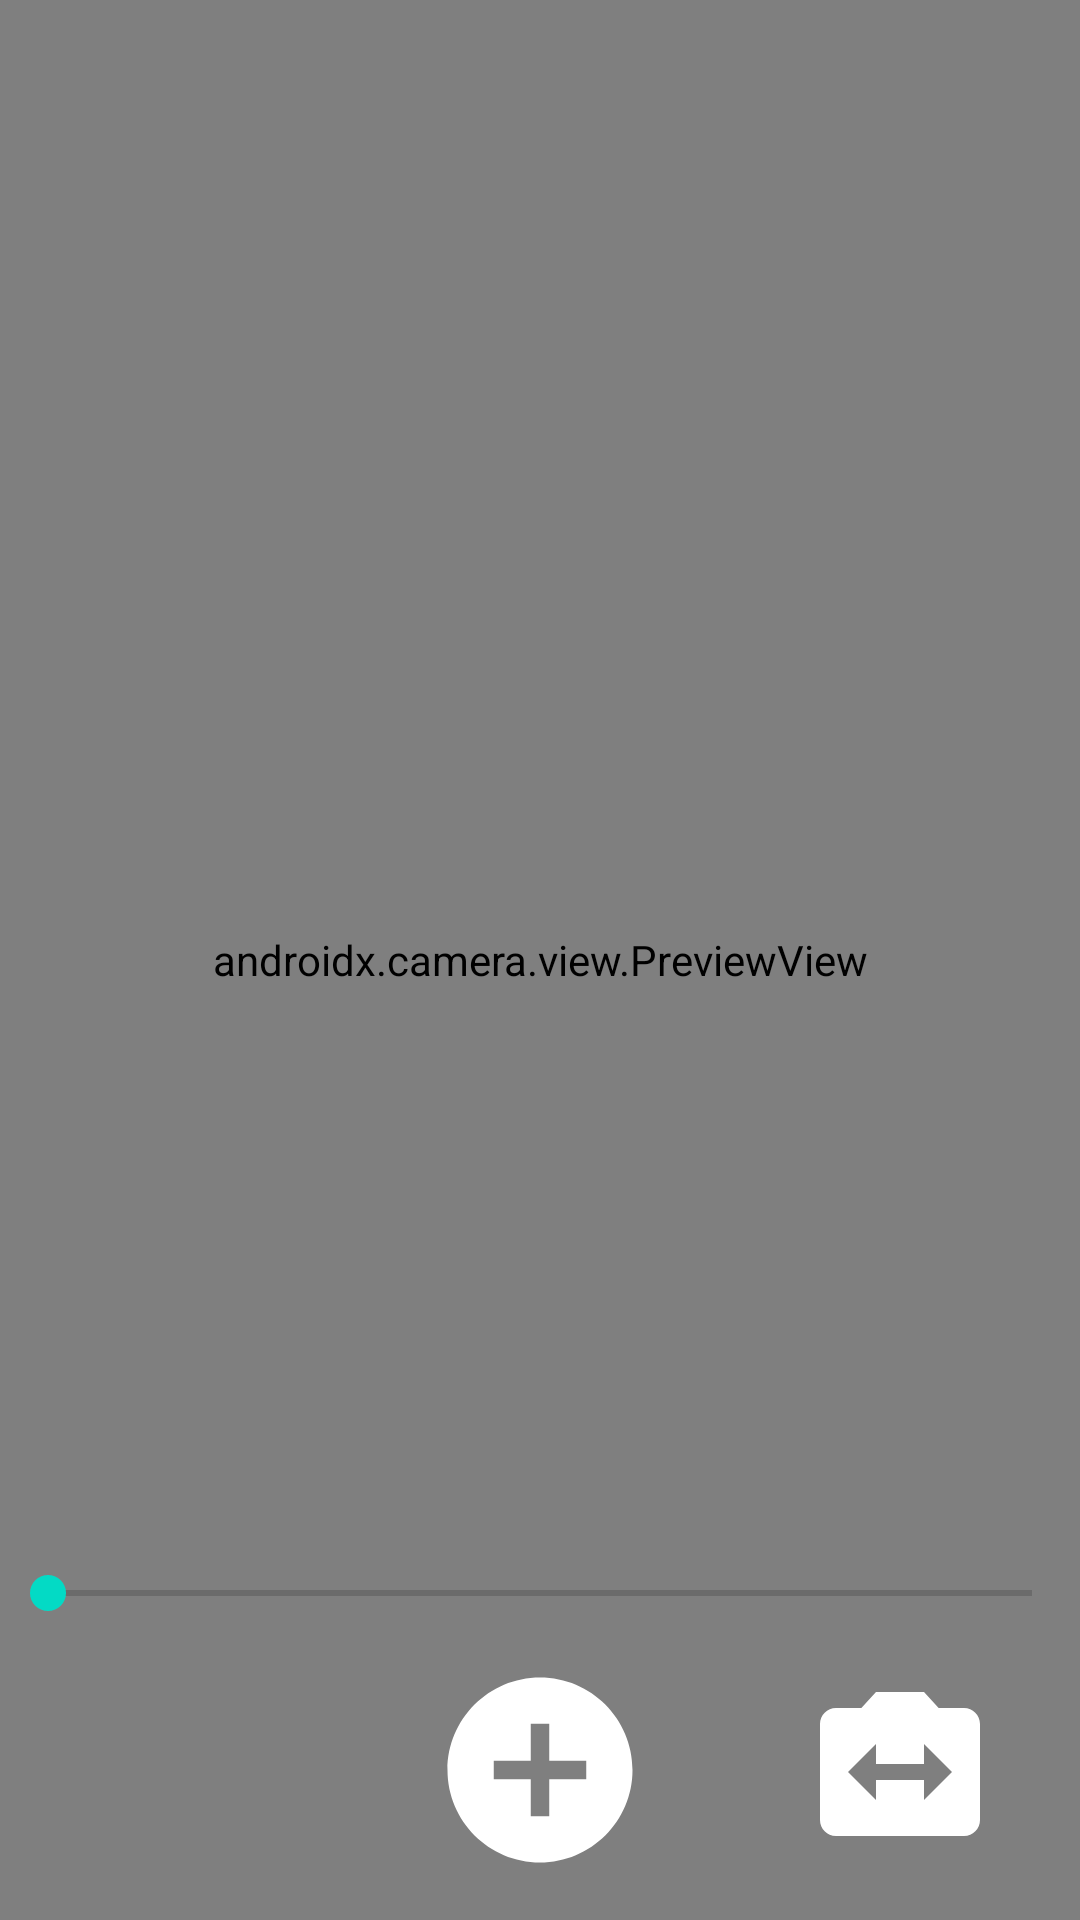

Write the Android layout XML for this screen, with the resource values it uses.
<!-- AndroidManifest.xml: application theme AppTheme -->
<!-- res/layout/camera_fragment.xml -->
<?xml version="1.0" encoding="utf-8"?>
<androidx.constraintlayout.widget.ConstraintLayout xmlns:android="http://schemas.android.com/apk/res/android"
    xmlns:app="http://schemas.android.com/apk/res-auto"
    xmlns:tools="http://schemas.android.com/tools"
    android:layout_width="match_parent"
    android:layout_height="match_parent"
    tools:context=".camera_view.CameraActivity">

    <androidx.camera.view.PreviewView
        android:id="@+id/view_finder"
        android:layout_width="match_parent"
        android:layout_height="match_parent"
        app:layout_constraintBottom_toBottomOf="parent"
        app:layout_constraintEnd_toEndOf="parent"
        app:layout_constraintHorizontal_bias="0.0"
        app:layout_constraintStart_toStartOf="parent"
        app:layout_constraintTop_toTopOf="parent"
        app:layout_constraintVertical_bias="0.0" />

    <SeekBar
        android:layout_width="0dp"
        android:id="@+id/zoom"

        app:layout_constraintBottom_toTopOf="@id/controlContainer"
        app:layout_constraintStart_toStartOf="parent"
        app:layout_constraintEnd_toEndOf="parent"
        android:layout_height="wrap_content" />

    <androidx.constraintlayout.widget.ConstraintLayout
        android:layout_height="100dp"
        android:layout_width="0dp"
        android:id="@+id/controlContainer"
        app:layout_constraintStart_toStartOf="parent"
        app:layout_constraintEnd_toEndOf="parent"
        app:layout_constraintBottom_toBottomOf="parent"
        >

        <ImageButton
            android:id="@+id/imgCapture"
            android:layout_width="72dp"
            android:background="@android:color/transparent"
            android:src="@drawable/ic_add_circle_black_24dp"



            android:layout_height="72dp"
            android:layout_margin="24dp"
            android:layout_marginTop="12dp"
            android:layout_marginBottom="4dp"
            app:layout_constraintBottom_toBottomOf="parent"
            app:layout_constraintEnd_toStartOf="@+id/switchcamera"
            app:layout_constraintStart_toEndOf="@+id/flash"
            app:layout_constraintTop_toTopOf="parent" />

        <ImageButton
            android:id="@+id/flash"
            android:layout_width="72dp"
            android:layout_height="72dp"
            android:layout_marginTop="29dp"
            android:layout_marginBottom="28dp"
            android:src="@drawable/ic_flash_on_white_24dp"
            app:layout_constraintBottom_toBottomOf="parent"
            app:layout_constraintEnd_toStartOf="@id/imgCapture"
            android:background="@android:color/transparent"

            app:layout_constraintStart_toStartOf="parent"
            app:layout_constraintTop_toTopOf="parent" />

        <ImageButton
            android:id="@+id/switchcamera"
            android:layout_width="72dp"
            android:layout_height="72dp"
            android:layout_marginTop="29dp"
            android:background="@android:color/transparent"

            android:layout_marginBottom="28dp"
            android:src="@drawable/ic_switch_camera_white_24dp"
            app:layout_constraintBottom_toBottomOf="parent"
            app:layout_constraintEnd_toEndOf="parent"
            app:layout_constraintStart_toEndOf="@id/imgCapture"
            app:layout_constraintTop_toTopOf="parent" />


    </androidx.constraintlayout.widget.ConstraintLayout>


</androidx.constraintlayout.widget.ConstraintLayout>
<!-- resources referenced by this layout -->
<resources>
  <!-- drawable ic_add_circle_black_24dp (drawable) -->
  <vector android:height="74dp" android:tint="#FFFFFF"
      android:viewportHeight="24.0" android:viewportWidth="24.0"
      android:width="74dp" xmlns:android="http://schemas.android.com/apk/res/android">
      <path android:fillColor="#FF000000" android:pathData="M12,2C6.48,2 2,6.48 2,12s4.48,10 10,10 10,-4.48 10,-10S17.52,2 12,2zM17,13h-4v4h-2v-4L7,13v-2h4L11,7h2v4h4v2z"/>
  </vector>
  <!-- drawable ic_switch_camera_white_24dp (drawable) -->
  <vector android:height="64dp" android:tint="#FFFFFF"
      android:viewportHeight="24.0" android:viewportWidth="24.0"
      android:width="64dp" xmlns:android="http://schemas.android.com/apk/res/android">
      <path android:fillColor="#FF000000" android:pathData="M20,4h-3.17L15,2L9,2L7.17,4L4,4c-1.1,0 -2,0.9 -2,2v12c0,1.1 0.9,2 2,2h16c1.1,0 2,-0.9 2,-2L22,6c0,-1.1 -0.9,-2 -2,-2zM15,15.5L15,13L9,13v2.5L5.5,12 9,8.5L9,11h6L15,8.5l3.5,3.5 -3.5,3.5z"/>
  </vector>
  <style name="AppTheme" parent="Theme.AppCompat.Light.DarkActionBar">
          
          <item name="colorPrimary">@color/colorPrimary</item>
          <item name="colorPrimaryDark">@color/colorPrimaryDark</item>
          <item name="colorAccent">@color/colorAccent</item>
      </style>
  <!-- not gathered from this repository: default colours our renderer supplied (Android Studio template values) -->
  <color name="colorPrimary">#FF6200EE</color>
  <color name="colorPrimaryDark">#FF3700B3</color>
  <color name="colorAccent">#FF03DAC5</color>
</resources>
